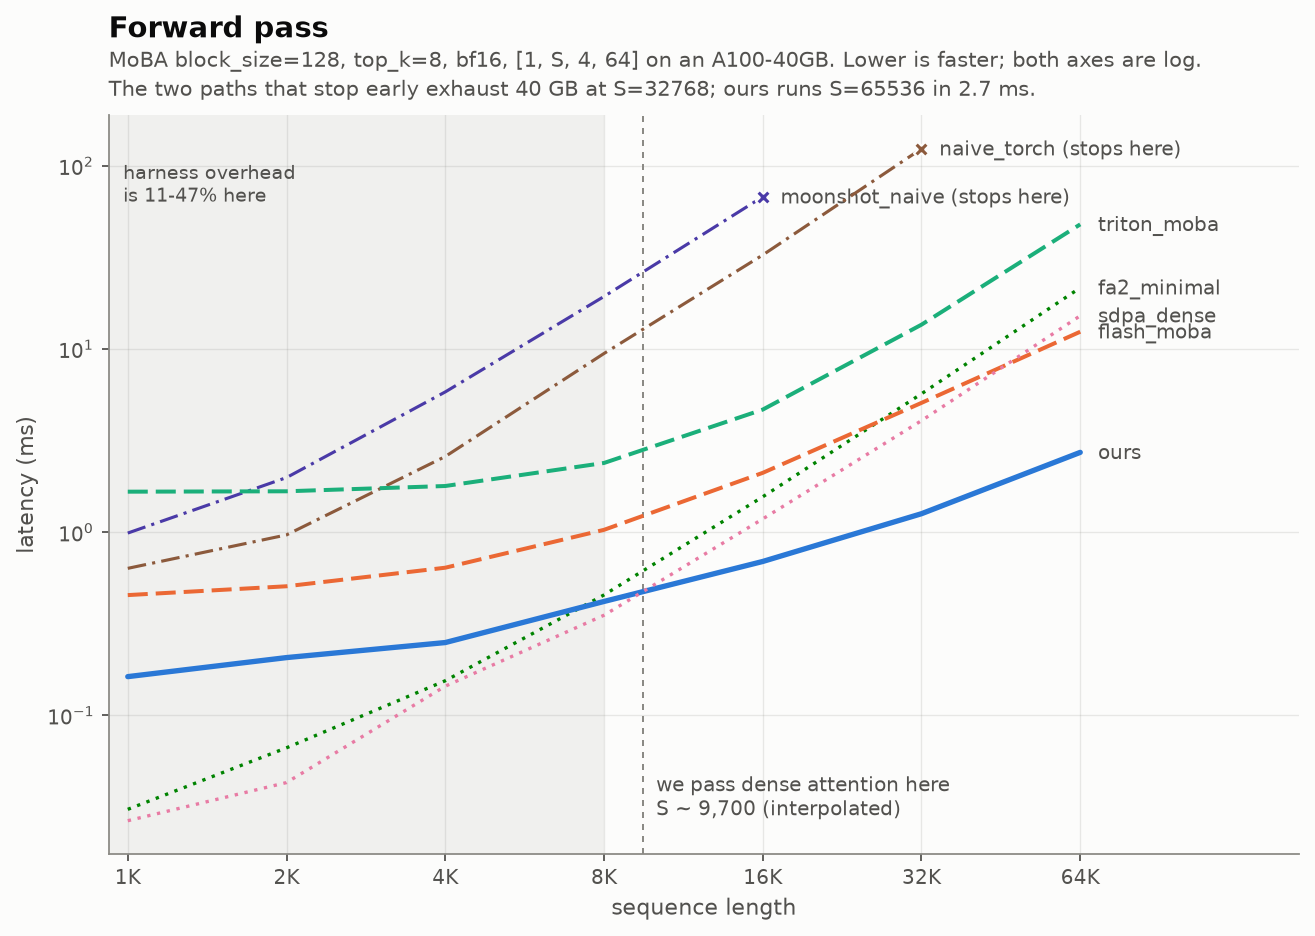

The data file committed next to this chart (first rows):
seq_len, fa2_minimal (latency (ms)), flash_moba (latency (ms)), moonshot_efficient (latency (ms)), moonshot_naive (latency (ms)), naive_torch (latency (ms)), ours (latency (ms)), sdpa_dense (latency (ms)), triton_moba (latency (ms))
1024, 0.03072, 0.4536, , 0.9892, 0.6349, 0.1628, 0.02662, 1.664
2048, 0.06656, 0.5069, , 1.987, 0.9667, 0.2068, 0.04301, 1.672
4096, 0.1546, 0.64, , 5.829, 2.589, 0.2499, 0.1444, 1.787
8192, 0.4547, 1.03, , 19.34, 9.448, 0.4188, 0.3523, 2.387
16384, 1.561, 2.108, , 67.69, 32.58, 0.6922, 1.182, 4.669
32768, 5.694, 5.08, , , 123.9, 1.262, 4.062, 13.57
65536, 21.58, 12.42, , , , 2.727, 15.18, 47.88
